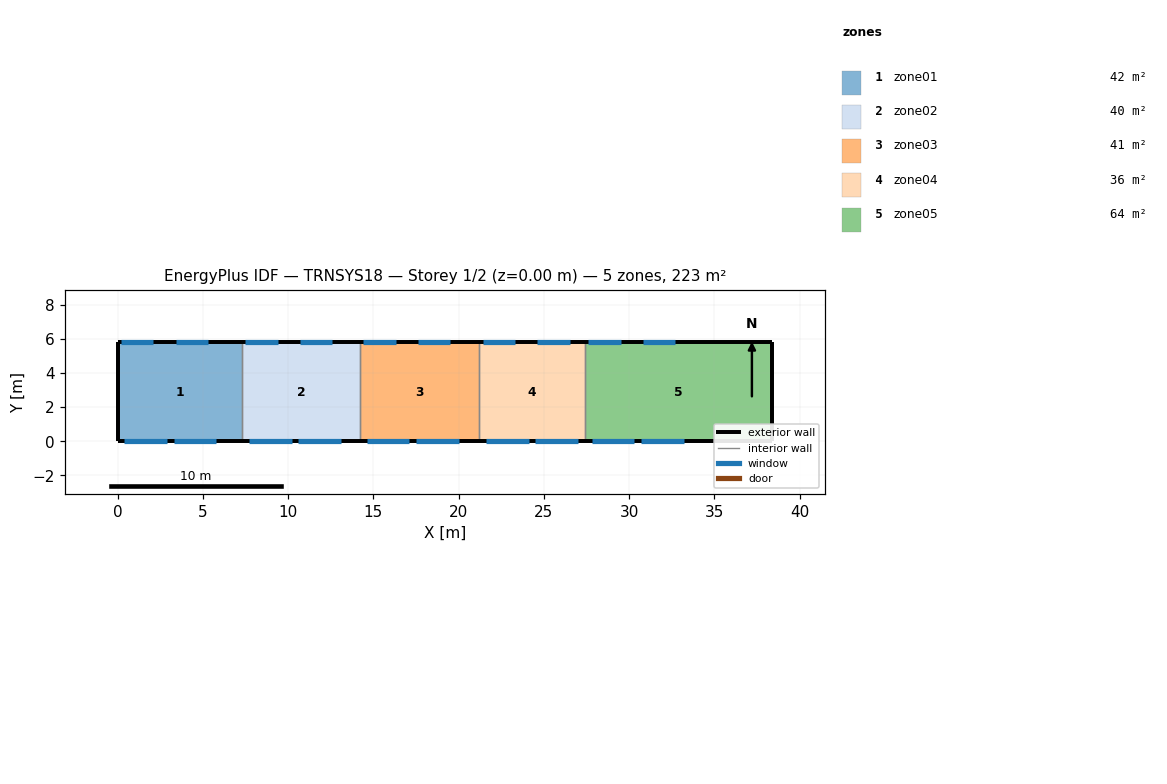
=== STOREY PLAN SPEC (per zone: floor XY polygon, exterior-wall plan segments, windows/doors) ===
zone 1: zone01  (42.3 m²)
  floor: (0.00, 0.00) (0.00, 5.80) (7.30, 5.80) (7.30, 0.00)
  exterior wall: (0.00, 5.80) – (0.00, 0.00)  [5.8 m]
  exterior wall: (7.30, 5.80) – (0.00, 5.80)  [7.3 m]
    window: (0.20, 5.80) – (2.10, 5.80)  [6.1 m²]
    window: (3.40, 5.80) – (5.30, 5.80)  [6.1 m²]
  exterior wall: (0.00, 0.00) – (7.30, 0.00)  [7.3 m]
    window: (0.40, 0.00) – (2.90, 0.00)  [7.0 m²]
    window: (3.30, 0.00) – (5.80, 0.00)  [7.0 m²]
  interior walls: 1
zone 2: zone02  (40.0 m²)
  floor: (7.30, 0.00) (7.30, 5.80) (14.20, 5.80) (14.20, 0.00)
  exterior wall: (14.20, 5.80) – (7.30, 5.80)  [6.9 m]
    window: (7.50, 5.80) – (9.40, 5.80)  [6.1 m²]
    window: (10.70, 5.80) – (12.60, 5.80)  [6.1 m²]
  exterior wall: (7.30, 0.00) – (14.20, 0.00)  [6.9 m]
    window: (7.70, 0.00) – (10.20, 0.00)  [7.0 m²]
    window: (10.60, 0.00) – (13.10, 0.00)  [7.0 m²]
  interior walls: 2
zone 3: zone03  (40.6 m²)
  floor: (14.20, 0.00) (14.20, 5.80) (21.20, 5.80) (21.20, 0.00)
  exterior wall: (21.20, 5.80) – (14.20, 5.80)  [7.0 m]
    window: (14.40, 5.80) – (16.30, 5.80)  [6.1 m²]
    window: (17.60, 5.80) – (19.50, 5.80)  [6.1 m²]
  exterior wall: (14.20, 0.00) – (21.20, 0.00)  [7.0 m]
    window: (14.60, 0.00) – (17.10, 0.00)  [7.0 m²]
    window: (17.50, 0.00) – (20.00, 0.00)  [7.0 m²]
  interior walls: 2
zone 4: zone04  (36.0 m²)
  floor: (21.20, 0.00) (21.20, 5.80) (27.40, 5.80) (27.40, 0.00)
  exterior wall: (27.40, 5.80) – (21.20, 5.80)  [6.2 m]
    window: (21.40, 5.80) – (23.30, 5.80)  [6.1 m²]
    window: (24.60, 5.80) – (26.50, 5.80)  [6.1 m²]
  exterior wall: (21.20, 0.00) – (27.40, 0.00)  [6.2 m]
    window: (21.60, 0.00) – (24.10, 0.00)  [7.0 m²]
    window: (24.50, 0.00) – (27.00, 0.00)  [7.0 m²]
  interior walls: 2
zone 5: zone05  (63.8 m²)
  floor: (27.40, 0.00) (27.40, 5.80) (38.40, 5.80) (38.40, 0.00)
  exterior wall: (38.40, 5.80) – (38.40, 0.00)  [5.8 m]
  exterior wall: (38.40, 5.80) – (27.40, 5.80)  [11.0 m]
    window: (27.60, 5.80) – (29.50, 5.80)  [6.1 m²]
    window: (30.80, 5.80) – (32.70, 5.80)  [6.1 m²]
  exterior wall: (27.40, 0.00) – (38.40, 0.00)  [11.0 m]
    window: (27.80, 0.00) – (30.30, 0.00)  [7.0 m²]
    window: (30.70, 0.00) – (33.20, 0.00)  [7.0 m²]
  interior walls: 1

=== DERIVED (storey summary) ===
Building: TRNSYS18
Storey: 1 of 2  (floor level z = 0.00 m)
Storey gross floor area: 222.7 m²
Zones on this storey: 5
  - zone01: floor 42.3 m²; exterior wall 20.4 m (142.8 m²); 4 window(s) 26.2 m²; WWR 18.3%
  - zone02: floor 40.0 m²; exterior wall 13.8 m (96.6 m²); 4 window(s) 26.2 m²; WWR 27.1%
  - zone03: floor 40.6 m²; exterior wall 14.0 m (98.0 m²); 4 window(s) 26.2 m²; WWR 26.7%
  - zone04: floor 36.0 m²; exterior wall 12.4 m (86.8 m²); 4 window(s) 26.2 m²; WWR 30.1%
  - zone05: floor 63.8 m²; exterior wall 27.8 m (194.6 m²); 4 window(s) 26.2 m²; WWR 13.4%
Zone adjacency: (none detected)